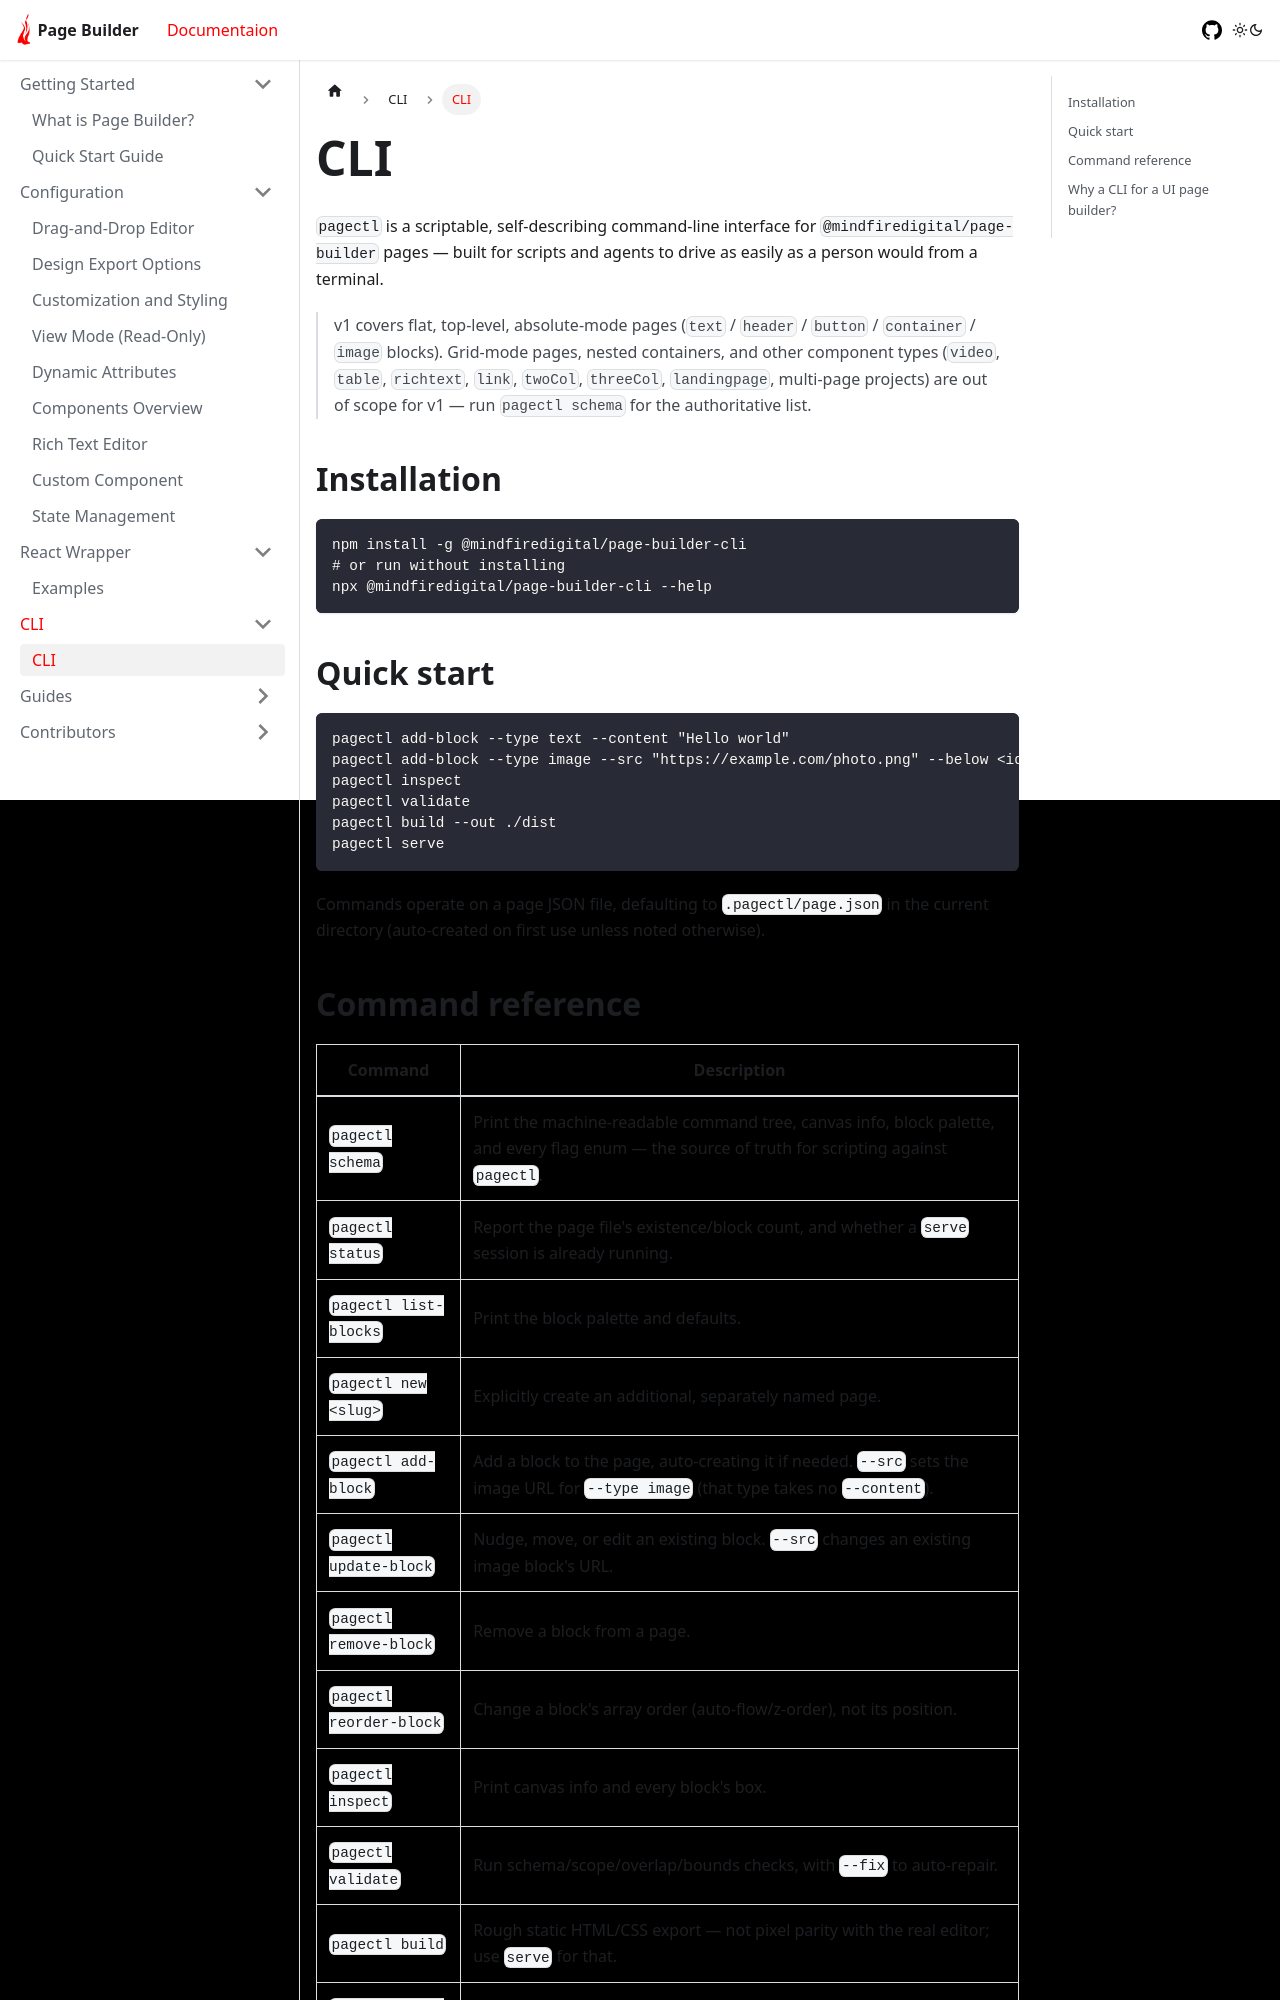

repository: mindfiredigital/page-builder · page: docs/Getting-started/cli/index.html · generator: docusaurus

---
sidebar_position: 5
---

# CLI

`pagectl` is a scriptable, self-describing command-line interface for `@mindfiredigital/page-builder` pages — built for scripts and agents to drive as easily as a person would from a terminal.

> v1 covers flat, top-level, absolute-mode pages (`text` / `header` / `button` / `container` / `image` blocks). Grid-mode pages, nested containers, and other component types (`video`, `table`, `richtext`, `link`, `twoCol`, `threeCol`, `landingpage`, multi-page projects) are out of scope for v1 — run `pagectl schema` for the authoritative list.

## Installation

```bash
npm install -g @mindfiredigital/page-builder-cli
# or run without installing
npx @mindfiredigital/page-builder-cli --help
```

## Quick start

```bash
pagectl add-block --type text --content "Hello world"
pagectl add-block --type image --src "https://example.com/photo.png" --below <id-of-previous-block>
pagectl inspect
pagectl validate
pagectl build --out ./dist
pagectl serve
```

Commands operate on a page JSON file, defaulting to `.pagectl/page.json` in the current directory (auto-created on first use unless noted otherwise).
